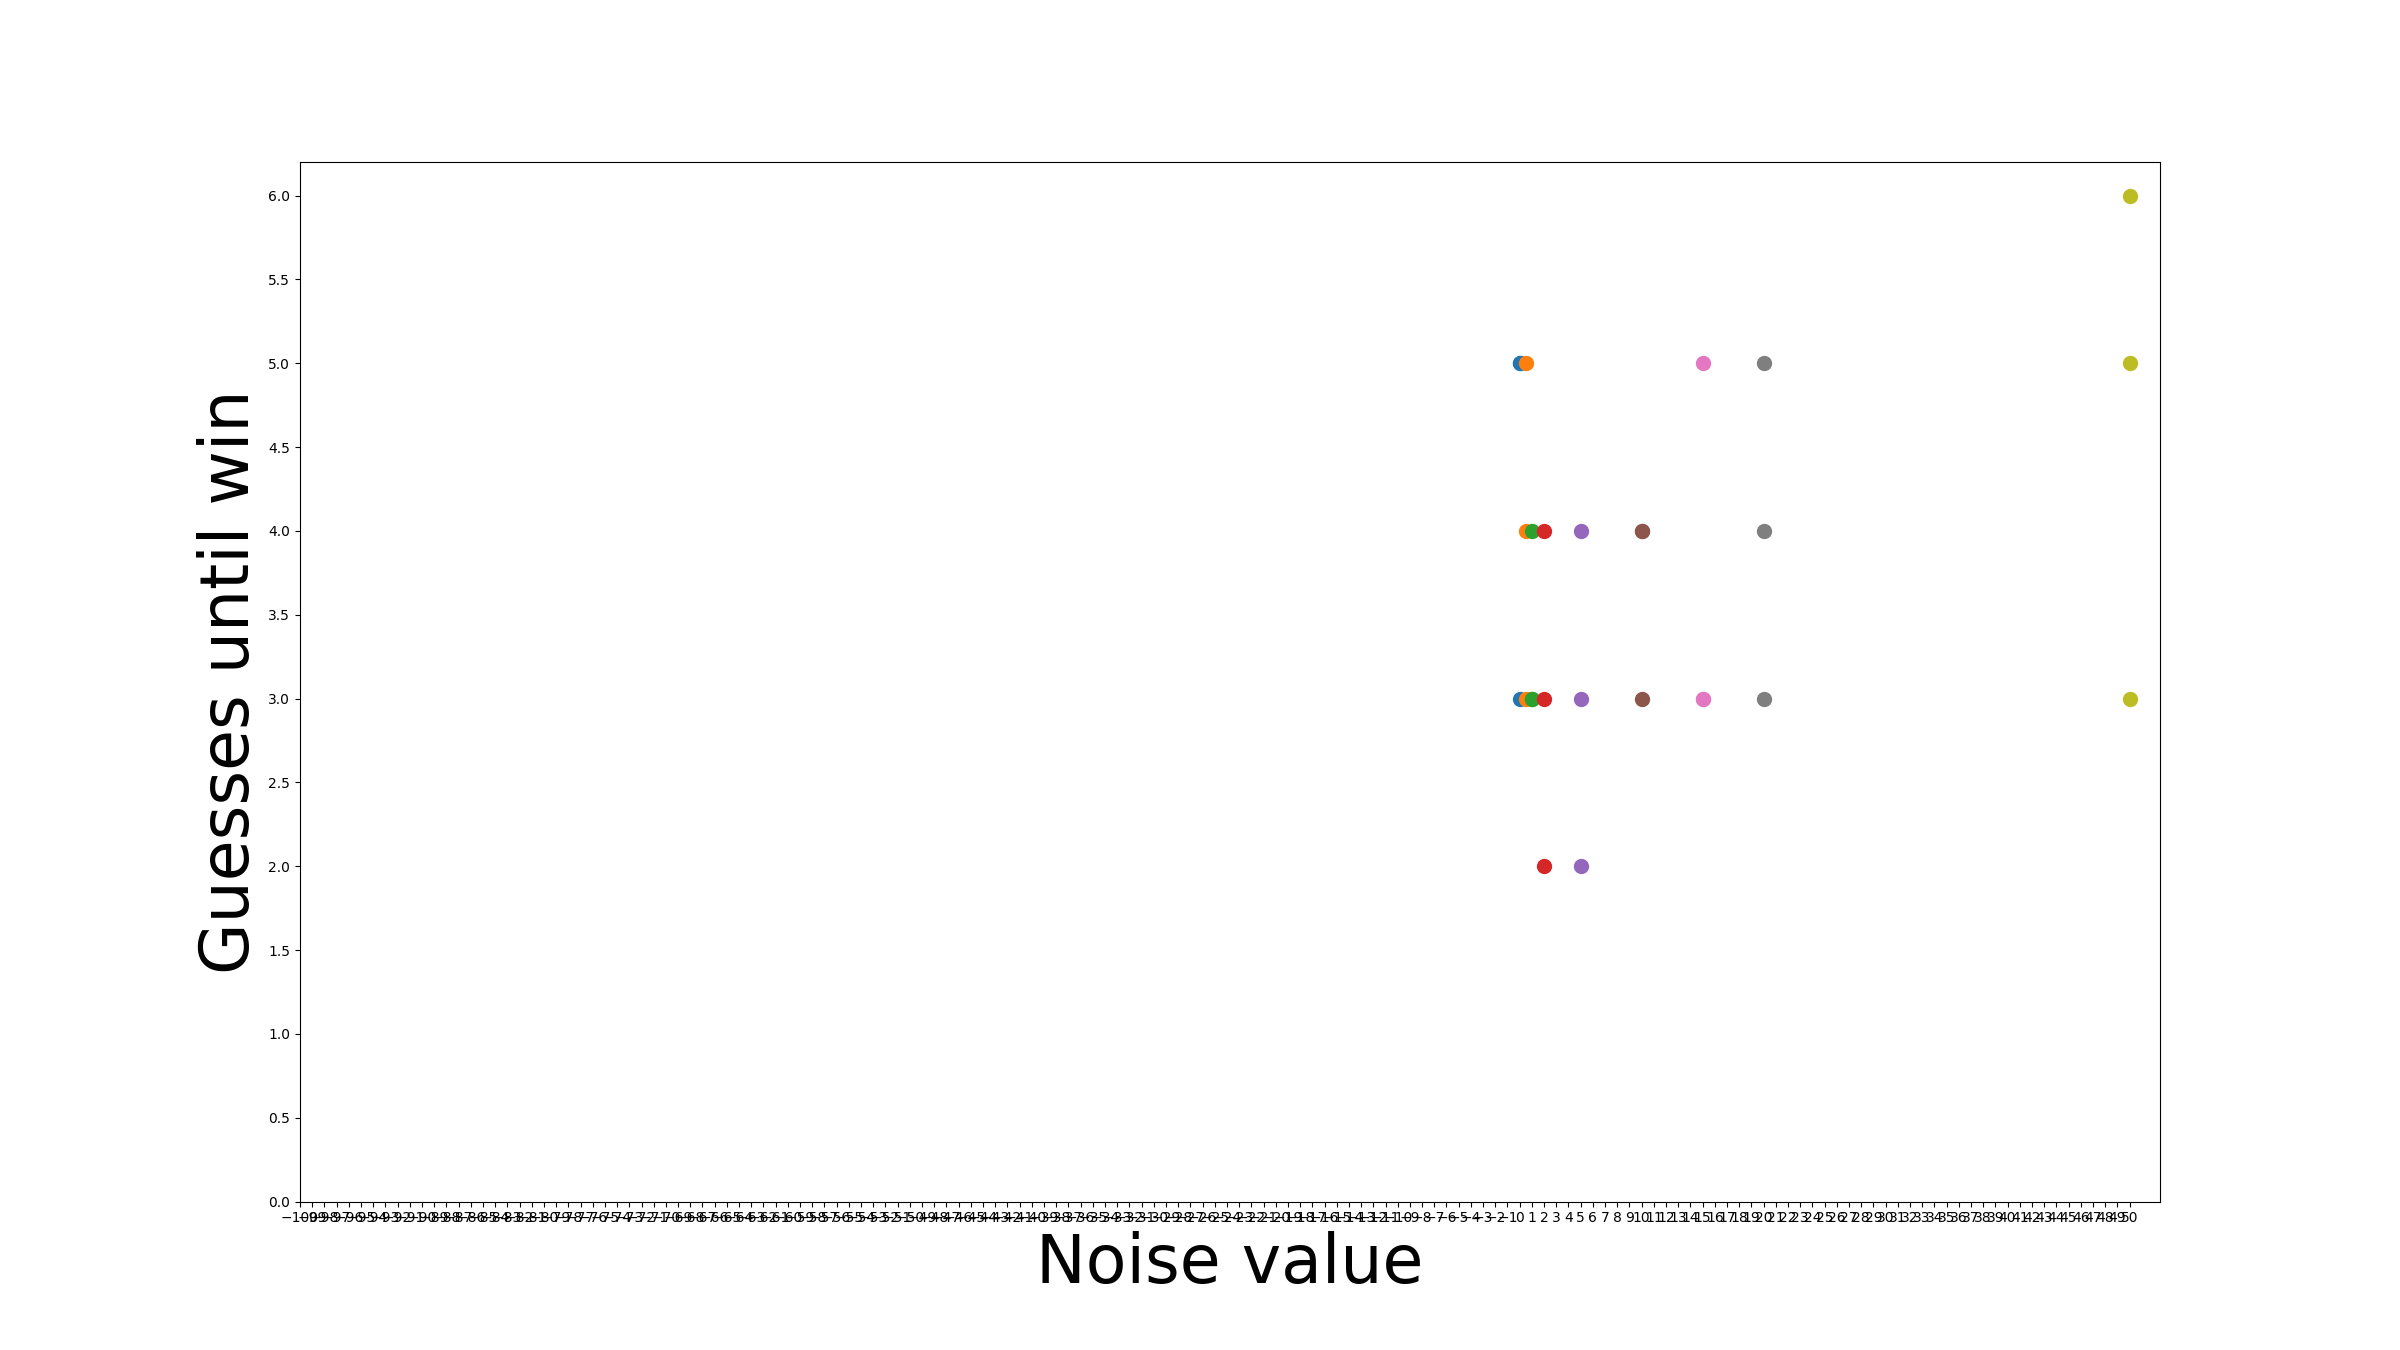

Values plotted in this chart, from the file beside it:
Noise, GuessTillWin, RunNumber
0.0, 5, 1
0.0, 3, 1
0.0, 5, 1
0.5, 5, 2
0.5, 3, 2
0.5, 4, 2
1.0, 3, 3
1.0, 3, 3
1.0, 4, 3
2.0, 3, 4
2.0, 4, 4
2.0, 2, 4
5.0, 3, 5
5.0, 2, 5
5.0, 4, 5
10.0, 3, 6
10.0, 4, 6
10.0, 4, 6
15.0, 3, 7
15.0, 5, 7
15.0, 3, 7
20.0, 3, 8
20.0, 4, 8
20.0, 5, 8
50.0, 6, 9
50.0, 3, 9
50.0, 5, 9
